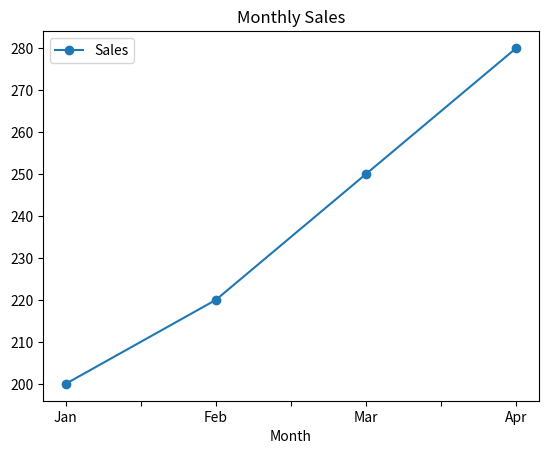

The matplotlib source for this figure:
import pandas as pd
import matplotlib.pyplot as plt
# Sample Data
data={'Month':['Jan','Feb','Mar','Apr'],'Sales':[200, 220, 250, 280]}
df=pd.DataFrame(data)
# Line Plot
df.plot(x='Month',y='Sales',kind='line', marker='o', title='Monthly Sales')
plt.show()
